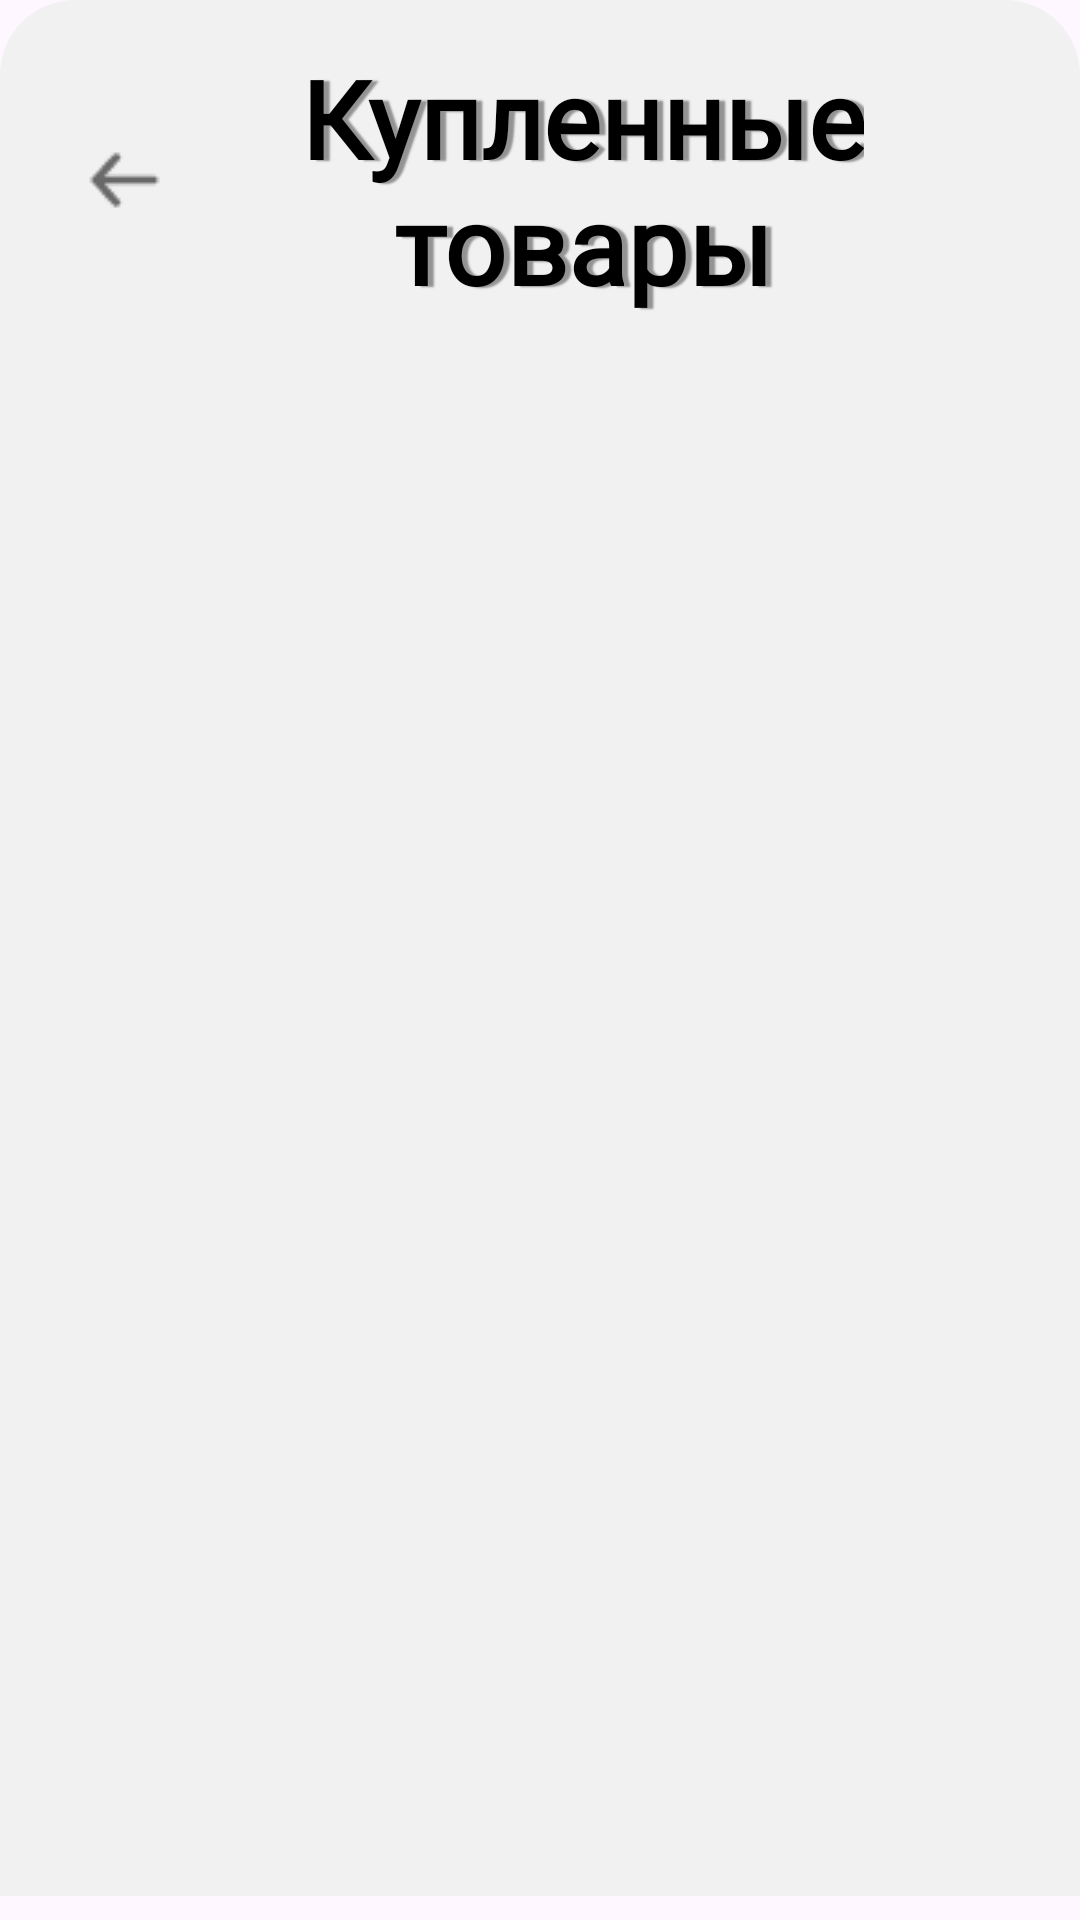

Write the Android layout XML for this screen, with the resource values it uses.
<!-- AndroidManifest.xml: application theme Theme.Shop_project -->
<!-- res/layout/purchased_goods.xml -->
<?xml version="1.0" encoding="utf-8"?>
<androidx.constraintlayout.widget.ConstraintLayout xmlns:android="http://schemas.android.com/apk/res/android"
    xmlns:app="http://schemas.android.com/apk/res-auto"
    xmlns:tools="http://schemas.android.com/tools"
    android:layout_width="match_parent"
    android:layout_height="match_parent">

    <FrameLayout
        android:layout_width="match_parent"
        android:layout_height="632dp"
        android:background="@drawable/bkg_for_sheet"
        tools:ignore="MissingConstraints">

        <ImageView
            android:id="@+id/icon_back"
            android:layout_width="wrap_content"
            android:layout_height="wrap_content"
            android:importantForAccessibility="no"
            android:translationX="25dp"
            android:translationY="45dp"
            app:srcCompat="@drawable/icon_back" />

        <TextView
            android:id="@+id/text_name_shop"
            style="@style/style_sheet_text"
            android:layout_width="wrap_content"
            android:layout_height="wrap_content"
            android:textAlignment="center"
            android:translationY="15dp"
            android:translationX="100dp"
            android:text="@string/purchased_goods_text" />

        <androidx.recyclerview.widget.RecyclerView
            android:id="@+id/question_list"
            android:layout_width="match_parent"
            android:layout_height="490dp"
            android:translationY="115dp" />

    </FrameLayout>
</androidx.constraintlayout.widget.ConstraintLayout>
<!-- resources referenced by this layout -->
<resources>
  <!-- drawable bkg_for_sheet (drawable) -->
  <?xml version="1.0" encoding="utf-8"?>
  <shape xmlns:android="http://schemas.android.com/apk/res/android">
      <solid android:color="#F1F1F1"/>
      <corners android:topLeftRadius="25dp" android:topRightRadius="25dp"/>
  </shape>
  <!-- drawable icon_back: png bitmap (drawable, 463 bytes) -->
  <string name="purchased_goods_text">Купленные\nтовары</string>
  <style name="style_sheet_text">
          <item name="android:fontFamily">@font/jura_light</item>
          <item name="android:shadowColor">#949393</item>
          <item name="android:shadowDx">6</item>
          <item name="android:shadowDy">1</item>
          <item name="android:shadowRadius">1</item>
          <item name="android:textColor">#000000</item>
          <item name="android:textSize">36sp</item>
          <item name="android:textStyle">bold</item>
      </style>
  <style name="Theme.Shop_project" parent="Base.Theme.Shop_project" />
  <style name="Base.Theme.Shop_project" parent="Theme.Material3.DayNight.NoActionBar">
          
          
      </style>
</resources>
